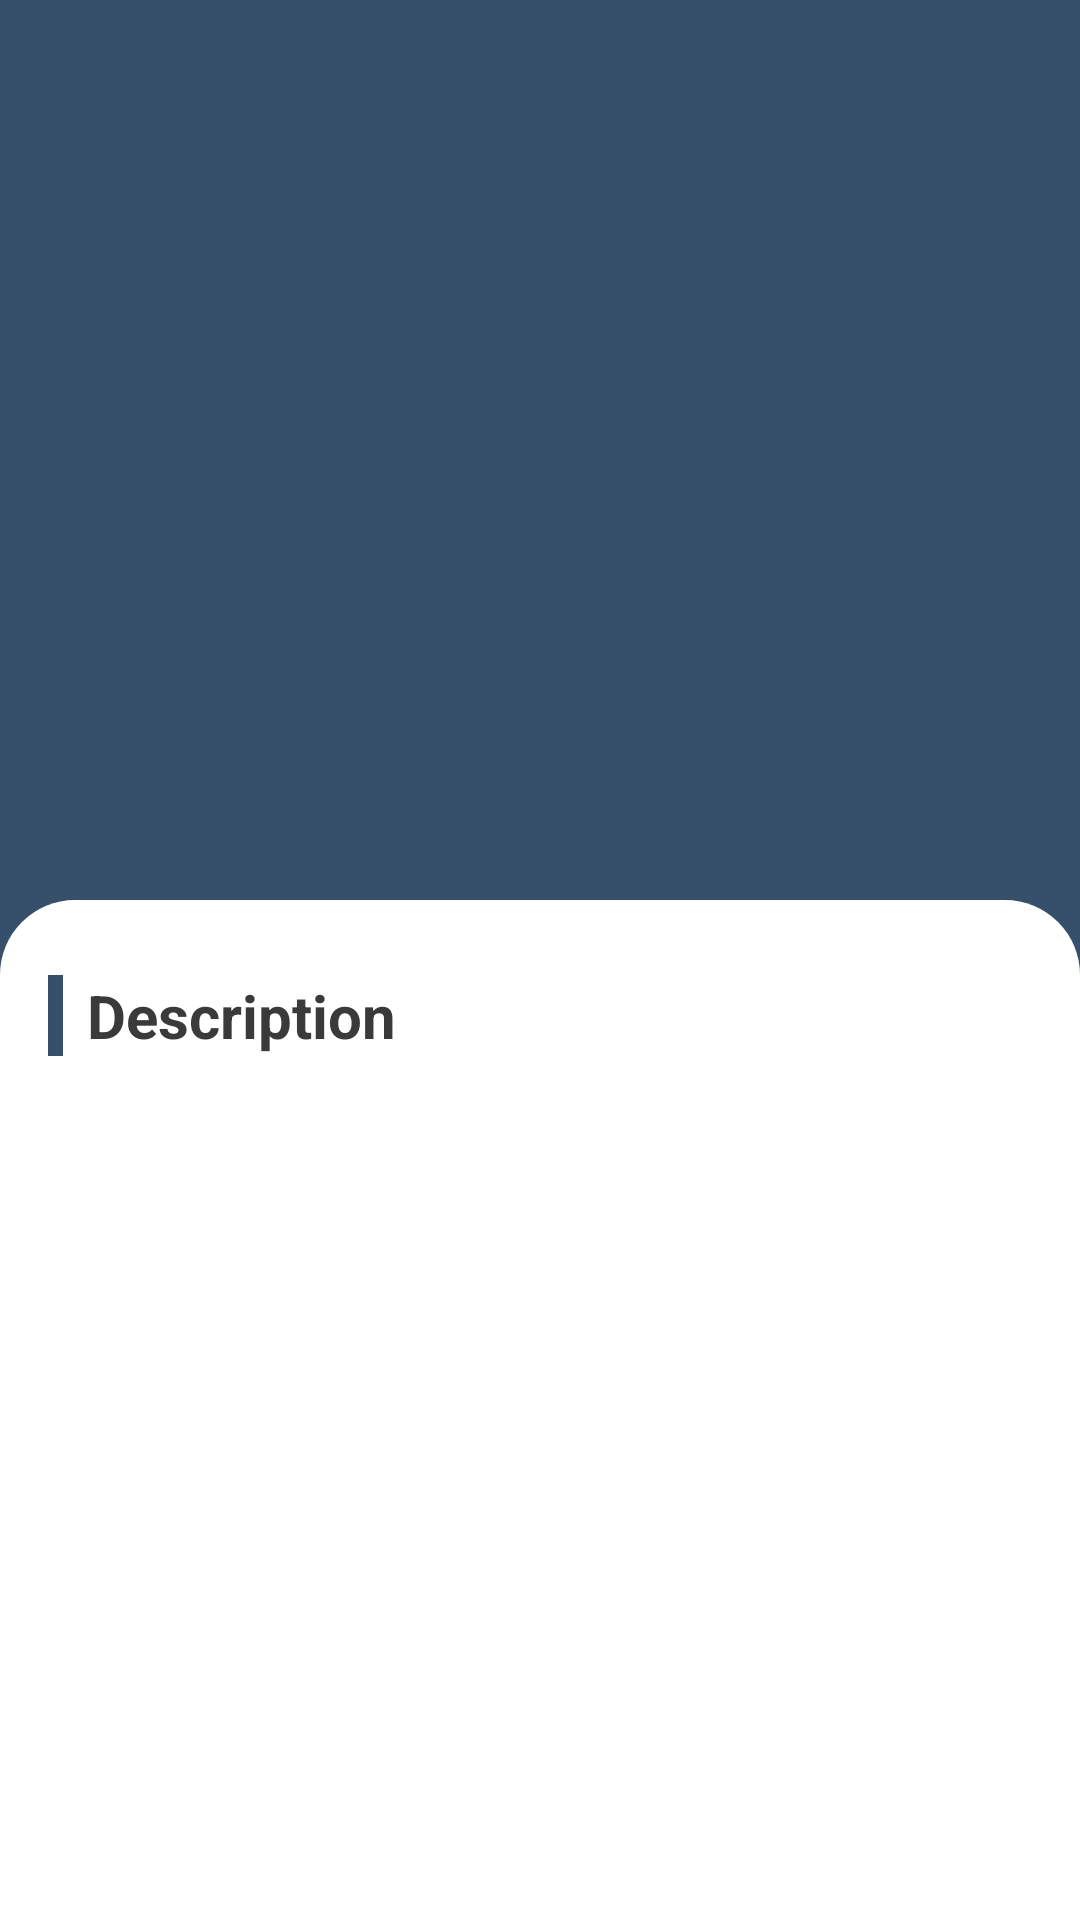

Here is an Android app screen rendered from its layout file. Give the layout XML and the strings, colors and styles it references.
<!-- AndroidManifest.xml: application theme Theme.Androidpemulatraditionaldance -->
<!-- res/layout/activity_detail.xml -->
<?xml version="1.0" encoding="utf-8"?>
<androidx.constraintlayout.widget.ConstraintLayout xmlns:android="http://schemas.android.com/apk/res/android"
    xmlns:app="http://schemas.android.com/apk/res-auto"
    xmlns:tools="http://schemas.android.com/tools"
    android:layout_width="match_parent"
    android:layout_height="match_parent"
    android:background="@color/colorPrimary"
    tools:context=".ui.detail.DetailActivity">

    <ImageView
        android:id="@+id/imgDance"
        android:layout_width="match_parent"
        android:layout_height="340dp"
        android:layout_alignParentStart="true"
        android:layout_alignParentTop="true"
        android:layout_alignParentEnd="true"
        android:contentDescription="@string/img_cover_detail"
        android:scaleType="centerCrop"
        android:transitionName="@string/imgDance"
        app:layout_constraintEnd_toEndOf="parent"
        app:layout_constraintStart_toStartOf="parent"
        app:layout_constraintTop_toTopOf="parent" />

    <androidx.core.widget.NestedScrollView
        android:id="@+id/nestedScrollView"
        android:layout_width="match_parent"
        android:layout_height="match_parent"
        android:fillViewport="true"
        app:layout_constraintBottom_toBottomOf="parent"
        app:layout_constraintTop_toTopOf="parent">

        <RelativeLayout
            android:layout_width="match_parent"
            android:layout_height="match_parent"
            android:orientation="vertical">

            <androidx.constraintlayout.widget.ConstraintLayout
                android:layout_width="match_parent"
                android:layout_height="match_parent"
                android:layout_marginTop="300dp"
                android:background="@drawable/bg_card_detail"
                android:paddingStart="16dp"
                android:paddingTop="25dp"
                android:paddingEnd="16dp"
                android:paddingBottom="16dp">

                <View
                    android:id="@+id/viewInformation"
                    android:layout_width="5dp"
                    android:layout_height="27dp"
                    android:background="@color/purple_200"
                    app:layout_constraintStart_toStartOf="parent"
                    app:layout_constraintTop_toTopOf="parent" />

                <TextView
                    android:id="@+id/textView"
                    android:layout_width="wrap_content"
                    android:layout_height="wrap_content"
                    android:layout_marginStart="8dp"
                    android:text="@string/description"
                    android:textColor="@color/colorTextBold"
                    android:textSize="20sp"
                    android:textStyle="bold"
                    app:layout_constraintBottom_toBottomOf="@+id/viewInformation"
                    app:layout_constraintStart_toEndOf="@+id/viewInformation"
                    app:layout_constraintTop_toTopOf="@+id/viewInformation" />

                <TextView
                    android:id="@+id/txtDanceDescription"
                    android:layout_width="wrap_content"
                    android:layout_height="wrap_content"
                    android:layout_marginTop="16dp"
                    android:maxLines="15"
                    app:layout_constraintStart_toStartOf="parent"
                    app:layout_constraintTop_toBottomOf="@+id/textView" />


                <androidx.recyclerview.widget.RecyclerView
                    android:id="@+id/rvDanceImages"
                    android:layout_width="0dp"
                    android:layout_height="wrap_content"
                    android:layout_marginTop="30dp"
                    app:layout_constraintEnd_toEndOf="parent"
                    app:layout_constraintStart_toStartOf="parent"
                    app:layout_constraintTop_toBottomOf="@+id/txtDanceDescription" />

            </androidx.constraintlayout.widget.ConstraintLayout>


        </RelativeLayout>

    </androidx.core.widget.NestedScrollView>

</androidx.constraintlayout.widget.ConstraintLayout>
<!-- resources referenced by this layout -->
<resources>
  <color name="colorPrimary">#364f6b</color>
  <color name="colorTextBold">#3A3A3A</color>
  <color name="purple_200">#364f6b</color>
  <!-- drawable bg_card_detail (drawable) -->
  <?xml version="1.0" encoding="utf-8"?>
  <shape xmlns:android="http://schemas.android.com/apk/res/android">
      <solid android:color="@color/white" />
      <corners
          android:topLeftRadius="25dp"
          android:topRightRadius="25dp"
          />
  </shape>
  <string name="description">Description</string>
  <string name="imgDance">imageDance</string>
  <string name="img_cover_detail">image cover detail</string>
  <style name="Theme.Androidpemulatraditionaldance" parent="Theme.MaterialComponents.DayNight.DarkActionBar">
          
          <item name="colorPrimary">@color/colorPrimary</item>
          <item name="colorPrimaryVariant">@color/purple_700</item>
          <item name="colorOnPrimary">@color/white</item>
          
          <item name="colorSecondary">@color/teal_200</item>
          <item name="colorSecondaryVariant">@color/teal_700</item>
          <item name="colorOnSecondary">@color/black</item>
          
          <item name="android:statusBarColor" tools:targetApi="l">?attr/colorPrimaryVariant</item>
          
          <item name="android:windowContentTransitions">true</item>
      </style>
  <color name="white">#FFFFFFFF</color>
  <color name="purple_700">#364f6b</color>
  <color name="teal_200">#a7c5eb</color>
  <color name="teal_700">#FF018786</color>
  <color name="black">#FF000000</color>
</resources>
